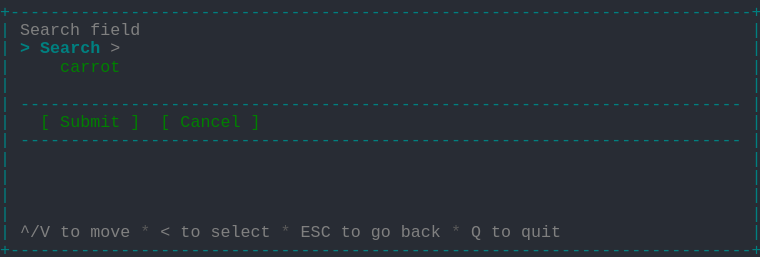
t = 0.00 s
t = 1.03 s: frame unchanged from t = 0.00 s, image omitted
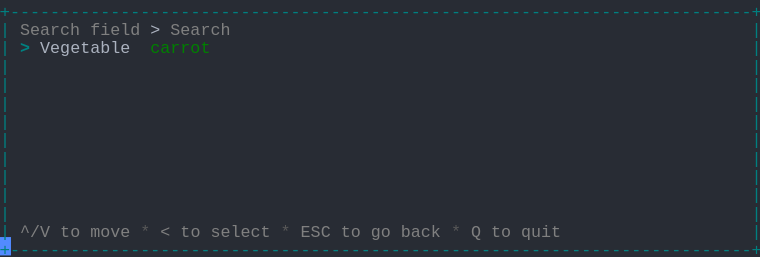
t = 2.19 s
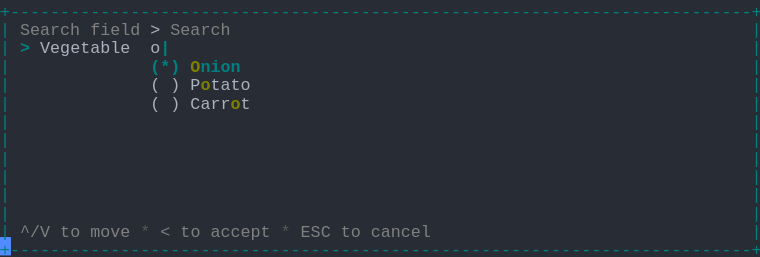
t = 3.20 s
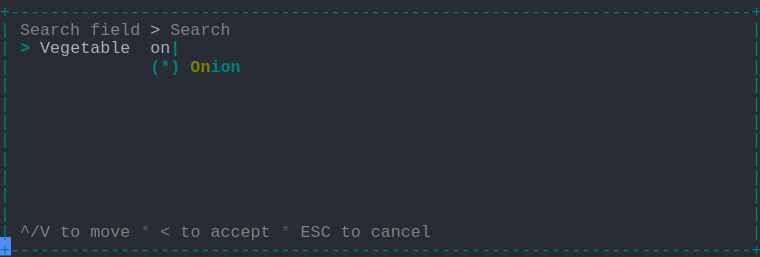
t = 4.50 s
t = 5.19 s: frame unchanged from t = 4.50 s, image omitted

The animated SVG that drew these frames (rendered in a browser with its animation timeline set to each time). Animation: 1 CSS @keyframes rule; one cycle of 6.56 s, repeats indefinitely.

<svg xmlns="http://www.w3.org/2000/svg" xmlns:xlink="http://www.w3.org/1999/xlink" width="760" height="257.18"><rect width="760" height="257.18" rx="0" ry="0" class="a"></rect><svg height="257.18" viewBox="0 0 76 25.718" width="760" xmlns="http://www.w3.org/2000/svg" xmlns:xlink="http://www.w3.org/1999/xlink"><style>.a{fill:rgb(40,44,52)}.b{font-family:Consolas,"Courier New",Courier,"Liberation Mono",monospace}.c{fill:rgb(0,128,128);white-space:pre}.d{fill:rgb(128,128,128);white-space:pre}.e{fill:rgb(88,88,88);white-space:pre}.f{fill:rgb(171,178,191);white-space:pre}.g{fill:rgb(0,128,128);font-weight:bold;white-space:pre}.h{fill:rgb(128,128,0);font-weight:bold;white-space:pre}.i{fill:transparent}.j{fill:rgb(82,139,255)}.l{animation-duration:6.562s;animation-iteration-count:infinite;animation-name:k;animation-timing-function:steps(1,end)}.m{fill:rgb(0,128,0);white-space:pre}@keyframes k{0%{transform:translateX(-0px)}0%{transform:translateX(-76px)}21%{transform:translateX(-152px)}33.3%{transform:translateX(-228px)}45.7%{transform:translateX(-304px)}58.1%{transform:translateX(-380px)}100%{transform:translateX(-456px)}}</style><g font-family="Consolas, &quot;Courier New&quot;, Courier, &quot;Liberation Mono&quot;, monospace" font-size="1.67" class="b"><defs><symbol id="1"><text x="0" y="1.67" class="c" textLength="76.152" lengthAdjust="spacingAndGlyphs">+--------------------------------------------------------------------------+</text></symbol><symbol id="2"><text x="0" y="1.67" class="c" textLength="1.002" lengthAdjust="spacingAndGlyphs">|</text><text x="75.14999999999999" y="1.67" class="c" textLength="1.002" lengthAdjust="spacingAndGlyphs">|</text></symbol><symbol id="3"><text x="0" y="1.67" class="c" textLength="1.002" lengthAdjust="spacingAndGlyphs">|</text><text x="2.004" y="1.67" class="c" textLength="72.144" lengthAdjust="spacingAndGlyphs">------------------------------------------------------------------------</text><text x="75.14999999999999" y="1.67" class="c" textLength="1.002" lengthAdjust="spacingAndGlyphs">|</text></symbol><symbol id="4"><text x="0" y="1.67" class="c" textLength="1.002" lengthAdjust="spacingAndGlyphs">|</text><text x="2.004" y="1.67" class="d" textLength="3.006" lengthAdjust="spacingAndGlyphs">^/V</text><text x="6.012" y="1.67" class="d" textLength="2.004" lengthAdjust="spacingAndGlyphs">to</text><text x="9.017999999999999" y="1.67" class="d" textLength="4.008" lengthAdjust="spacingAndGlyphs">move</text><text x="14.027999999999999" y="1.67" class="e" textLength="1.002" lengthAdjust="spacingAndGlyphs">*</text><text x="16.032" y="1.67" class="d" textLength="1.002" lengthAdjust="spacingAndGlyphs">&lt;</text><text x="18.035999999999998" y="1.67" class="d" textLength="2.004" lengthAdjust="spacingAndGlyphs">to</text><text x="21.041999999999998" y="1.67" class="d" textLength="6.012" lengthAdjust="spacingAndGlyphs">select</text><text x="28.055999999999997" y="1.67" class="e" textLength="1.002" lengthAdjust="spacingAndGlyphs">*</text><text x="30.059999999999995" y="1.67" class="d" textLength="3.006" lengthAdjust="spacingAndGlyphs">ESC</text><text x="34.068" y="1.67" class="d" textLength="2.004" lengthAdjust="spacingAndGlyphs">to</text><text x="37.074" y="1.67" class="d" textLength="2.004" lengthAdjust="spacingAndGlyphs">go</text><text x="40.08" y="1.67" class="d" textLength="4.008" lengthAdjust="spacingAndGlyphs">back</text><text x="45.089999999999996" y="1.67" class="e" textLength="1.002" lengthAdjust="spacingAndGlyphs">*</text><text x="47.093999999999994" y="1.67" class="d" textLength="1.002" lengthAdjust="spacingAndGlyphs">Q</text><text x="49.098" y="1.67" class="d" textLength="2.004" lengthAdjust="spacingAndGlyphs">to</text><text x="52.104" y="1.67" class="d" textLength="4.008" lengthAdjust="spacingAndGlyphs">quit</text><text x="75.14999999999999" y="1.67" class="c" textLength="1.002" lengthAdjust="spacingAndGlyphs">|</text></symbol><symbol id="5"><text x="0" y="1.67" class="c" textLength="1.002" lengthAdjust="spacingAndGlyphs">|</text><text x="2.004" y="1.67" class="d" textLength="6.012" lengthAdjust="spacingAndGlyphs">Search</text><text x="9.017999999999999" y="1.67" class="d" textLength="5.01" lengthAdjust="spacingAndGlyphs">field</text><text x="15.029999999999998" y="1.67" class="f" textLength="1.002" lengthAdjust="spacingAndGlyphs">&gt;</text><text x="17.034" y="1.67" class="d" textLength="6.012" lengthAdjust="spacingAndGlyphs">Search</text><text x="75.14999999999999" y="1.67" class="c" textLength="1.002" lengthAdjust="spacingAndGlyphs">|</text></symbol><symbol id="6"><text x="0" y="1.67" class="c" textLength="1.002" lengthAdjust="spacingAndGlyphs">|</text><text x="2.004" y="1.67" class="d" textLength="3.006" lengthAdjust="spacingAndGlyphs">^/V</text><text x="6.012" y="1.67" class="d" textLength="2.004" lengthAdjust="spacingAndGlyphs">to</text><text x="9.017999999999999" y="1.67" class="d" textLength="4.008" lengthAdjust="spacingAndGlyphs">move</text><text x="14.027999999999999" y="1.67" class="e" textLength="1.002" lengthAdjust="spacingAndGlyphs">*</text><text x="16.032" y="1.67" class="d" textLength="1.002" lengthAdjust="spacingAndGlyphs">&lt;</text><text x="18.035999999999998" y="1.67" class="d" textLength="2.004" lengthAdjust="spacingAndGlyphs">to</text><text x="21.041999999999998" y="1.67" class="d" textLength="6.012" lengthAdjust="spacingAndGlyphs">accept</text><text x="28.055999999999997" y="1.67" class="e" textLength="1.002" lengthAdjust="spacingAndGlyphs">*</text><text x="30.059999999999995" y="1.67" class="d" textLength="3.006" lengthAdjust="spacingAndGlyphs">ESC</text><text x="34.068" y="1.67" class="d" textLength="2.004" lengthAdjust="spacingAndGlyphs">to</text><text x="37.074" y="1.67" class="d" textLength="6.012" lengthAdjust="spacingAndGlyphs">cancel</text><text x="75.14999999999999" y="1.67" class="c" textLength="1.002" lengthAdjust="spacingAndGlyphs">|</text></symbol><symbol id="7"><text x="0" y="1.67" class="c" textLength="1.002" lengthAdjust="spacingAndGlyphs">|</text><text x="2.004" y="1.67" class="g" textLength="1.002" lengthAdjust="spacingAndGlyphs">&gt;</text><text x="4.008" y="1.67" class="f" textLength="9.018" lengthAdjust="spacingAndGlyphs">Vegetable</text><text x="15.029999999999998" y="1.67" class="f" textLength="2.004" lengthAdjust="spacingAndGlyphs">on</text><text x="17.034" y="1.67" class="g" textLength="1.002" lengthAdjust="spacingAndGlyphs">|</text><text x="75.14999999999999" y="1.67" class="c" textLength="1.002" lengthAdjust="spacingAndGlyphs">|</text></symbol><symbol id="8"><text x="0" y="1.67" class="c" textLength="1.002" lengthAdjust="spacingAndGlyphs">|</text><text x="15.029999999999998" y="1.67" class="g" textLength="3.006" lengthAdjust="spacingAndGlyphs">(*)</text><text x="19.037999999999997" y="1.67" class="h" textLength="2.004" lengthAdjust="spacingAndGlyphs">On</text><text x="21.041999999999998" y="1.67" class="g" textLength="3.006" lengthAdjust="spacingAndGlyphs">ion</text><text x="75.14999999999999" y="1.67" class="c" textLength="1.002" lengthAdjust="spacingAndGlyphs">|</text></symbol><symbol id="a"><rect height="14" width="76" x="0" y="0" class="i"></rect></symbol><symbol id="b"><rect height="1.837" width="1.1022" class="j"></rect></symbol></defs><rect height="25.718" width="76" class="a"></rect><g class="l"><svg x="0" y="0" width="532"><svg x="0"><use xlink:href="#a"></use><use xlink:href="#b" x="-0.0040000000000000036" y="0"></use></svg><svg x="76"><use xlink:href="#a"></use><use xlink:href="#b" x="75.996" y="23.706000000000003"></use><use xlink:href="#1" y="0"></use><text x="0" y="3.5069999999999997" class="c" textLength="1.002" lengthAdjust="spacingAndGlyphs">|</text><text x="2.004" y="3.5069999999999997" class="d" textLength="6.012" lengthAdjust="spacingAndGlyphs">Search</text><text x="9.017999999999999" y="3.5069999999999997" class="d" textLength="5.01" lengthAdjust="spacingAndGlyphs">field</text><text x="75.14999999999999" y="3.5069999999999997" class="c" textLength="1.002" lengthAdjust="spacingAndGlyphs">|</text><text x="0" y="5.343999999999999" class="c" textLength="1.002" lengthAdjust="spacingAndGlyphs">|</text><text x="2.004" y="5.343999999999999" class="g" textLength="1.002" lengthAdjust="spacingAndGlyphs">&gt;</text><text x="4.008" y="5.343999999999999" class="g" textLength="6.012" lengthAdjust="spacingAndGlyphs">Search</text><text x="11.021999999999998" y="5.343999999999999" class="d" textLength="1.002" lengthAdjust="spacingAndGlyphs">&gt;</text><text x="75.14999999999999" y="5.343999999999999" class="c" textLength="1.002" lengthAdjust="spacingAndGlyphs">|</text><text x="0" y="7.181" class="c" textLength="1.002" lengthAdjust="spacingAndGlyphs">|</text><text x="6.012" y="7.181" class="m" textLength="6.012" lengthAdjust="spacingAndGlyphs">carrot</text><text x="75.14999999999999" y="7.181" class="c" textLength="1.002" lengthAdjust="spacingAndGlyphs">|</text><use xlink:href="#2" y="7.348"></use><use xlink:href="#3" y="9.185"></use><text x="0" y="12.692" class="c" textLength="1.002" lengthAdjust="spacingAndGlyphs">|</text><text x="4.008" y="12.692" class="m" textLength="1.002" lengthAdjust="spacingAndGlyphs">[</text><text x="6.012" y="12.692" class="m" textLength="6.012" lengthAdjust="spacingAndGlyphs">Submit</text><text x="13.026" y="12.692" class="m" textLength="1.002" lengthAdjust="spacingAndGlyphs">]</text><text x="16.032" y="12.692" class="m" textLength="1.002" lengthAdjust="spacingAndGlyphs">[</text><text x="18.035999999999998" y="12.692" class="m" textLength="6.012" lengthAdjust="spacingAndGlyphs">Cancel</text><text x="25.05" y="12.692" class="m" textLength="1.002" lengthAdjust="spacingAndGlyphs">]</text><text x="75.14999999999999" y="12.692" class="c" textLength="1.002" lengthAdjust="spacingAndGlyphs">|</text><use xlink:href="#3" y="12.859"></use><use xlink:href="#2" y="14.696"></use><use xlink:href="#2" y="16.533"></use><use xlink:href="#2" y="18.37"></use><use xlink:href="#2" y="20.206999999999997"></use><use xlink:href="#4" y="22.044"></use><use xlink:href="#1" y="23.881000000000004"></use></svg><svg x="152"><use xlink:href="#a"></use><use xlink:href="#b" x="75.996" y="23.706000000000003"></use><use xlink:href="#1" y="0"></use><use xlink:href="#5" y="1.837"></use><text x="0" y="5.343999999999999" class="c" textLength="1.002" lengthAdjust="spacingAndGlyphs">|</text><text x="2.004" y="5.343999999999999" class="g" textLength="1.002" lengthAdjust="spacingAndGlyphs">&gt;</text><text x="4.008" y="5.343999999999999" class="f" textLength="9.018" lengthAdjust="spacingAndGlyphs">Vegetable</text><text x="15.029999999999998" y="5.343999999999999" class="m" textLength="6.012" lengthAdjust="spacingAndGlyphs">carrot</text><text x="75.14999999999999" y="5.343999999999999" class="c" textLength="1.002" lengthAdjust="spacingAndGlyphs">|</text><use xlink:href="#2" y="5.511"></use><use xlink:href="#2" y="7.348"></use><use xlink:href="#2" y="9.185"></use><use xlink:href="#2" y="11.022"></use><use xlink:href="#2" y="12.859"></use><use xlink:href="#2" y="14.696"></use><use xlink:href="#2" y="16.533"></use><use xlink:href="#2" y="18.37"></use><use xlink:href="#2" y="20.206999999999997"></use><use xlink:href="#4" y="22.044"></use><use xlink:href="#1" y="23.881000000000004"></use></svg><svg x="228"><use xlink:href="#a"></use><use xlink:href="#b" x="75.996" y="23.706000000000003"></use><use xlink:href="#1" y="0"></use><use xlink:href="#5" y="1.837"></use><text x="0" y="5.343999999999999" class="c" textLength="1.002" lengthAdjust="spacingAndGlyphs">|</text><text x="2.004" y="5.343999999999999" class="g" textLength="1.002" lengthAdjust="spacingAndGlyphs">&gt;</text><text x="4.008" y="5.343999999999999" class="f" textLength="9.018" lengthAdjust="spacingAndGlyphs">Vegetable</text><text x="15.029999999999998" y="5.343999999999999" class="g" textLength="1.002" lengthAdjust="spacingAndGlyphs">|</text><text x="75.14999999999999" y="5.343999999999999" class="c" textLength="1.002" lengthAdjust="spacingAndGlyphs">|</text><text x="0" y="7.181" class="c" textLength="1.002" lengthAdjust="spacingAndGlyphs">|</text><text x="15.029999999999998" y="7.181" class="g" textLength="3.006" lengthAdjust="spacingAndGlyphs">(*)</text><text x="19.037999999999997" y="7.181" class="g" textLength="6.012" lengthAdjust="spacingAndGlyphs">Carrot</text><text x="75.14999999999999" y="7.181" class="c" textLength="1.002" lengthAdjust="spacingAndGlyphs">|</text><text x="0" y="9.018" class="c" textLength="1.002" lengthAdjust="spacingAndGlyphs">|</text><text x="15.029999999999998" y="9.018" class="f" textLength="1.002" lengthAdjust="spacingAndGlyphs">(</text><text x="17.034" y="9.018" class="f" textLength="1.002" lengthAdjust="spacingAndGlyphs">)</text><text x="19.037999999999997" y="9.018" class="f" textLength="6.012" lengthAdjust="spacingAndGlyphs">Potato</text><text x="75.14999999999999" y="9.018" class="c" textLength="1.002" lengthAdjust="spacingAndGlyphs">|</text><text x="0" y="10.855" class="c" textLength="1.002" lengthAdjust="spacingAndGlyphs">|</text><text x="15.029999999999998" y="10.855" class="f" textLength="1.002" lengthAdjust="spacingAndGlyphs">(</text><text x="17.034" y="10.855" class="f" textLength="1.002" lengthAdjust="spacingAndGlyphs">)</text><text x="19.037999999999997" y="10.855" class="f" textLength="5.01" lengthAdjust="spacingAndGlyphs">Onion</text><text x="75.14999999999999" y="10.855" class="c" textLength="1.002" lengthAdjust="spacingAndGlyphs">|</text><text x="0" y="12.692" class="c" textLength="1.002" lengthAdjust="spacingAndGlyphs">|</text><text x="15.029999999999998" y="12.692" class="f" textLength="1.002" lengthAdjust="spacingAndGlyphs">(</text><text x="17.034" y="12.692" class="f" textLength="1.002" lengthAdjust="spacingAndGlyphs">)</text><text x="19.037999999999997" y="12.692" class="f" textLength="6.012" lengthAdjust="spacingAndGlyphs">Pepper</text><text x="75.14999999999999" y="12.692" class="c" textLength="1.002" lengthAdjust="spacingAndGlyphs">|</text><use xlink:href="#2" y="12.859"></use><use xlink:href="#2" y="14.696"></use><use xlink:href="#2" y="16.533"></use><use xlink:href="#2" y="18.37"></use><use xlink:href="#2" y="20.206999999999997"></use><use xlink:href="#6" y="22.044"></use><use xlink:href="#1" y="23.881000000000004"></use></svg><svg x="304"><use xlink:href="#a"></use><use xlink:href="#b" x="75.996" y="23.706000000000003"></use><use xlink:href="#1" y="0"></use><use xlink:href="#5" y="1.837"></use><text x="0" y="5.343999999999999" class="c" textLength="1.002" lengthAdjust="spacingAndGlyphs">|</text><text x="2.004" y="5.343999999999999" class="g" textLength="1.002" lengthAdjust="spacingAndGlyphs">&gt;</text><text x="4.008" y="5.343999999999999" class="f" textLength="9.018" lengthAdjust="spacingAndGlyphs">Vegetable</text><text x="15.029999999999998" y="5.343999999999999" class="f" textLength="1.002" lengthAdjust="spacingAndGlyphs">o</text><text x="16.032" y="5.343999999999999" class="g" textLength="1.002" lengthAdjust="spacingAndGlyphs">|</text><text x="75.14999999999999" y="5.343999999999999" class="c" textLength="1.002" lengthAdjust="spacingAndGlyphs">|</text><text x="0" y="7.181" class="c" textLength="1.002" lengthAdjust="spacingAndGlyphs">|</text><text x="15.029999999999998" y="7.181" class="g" textLength="3.006" lengthAdjust="spacingAndGlyphs">(*)</text><text x="19.037999999999997" y="7.181" class="h" textLength="1.002" lengthAdjust="spacingAndGlyphs">O</text><text x="20.04" y="7.181" class="g" textLength="4.008" lengthAdjust="spacingAndGlyphs">nion</text><text x="75.14999999999999" y="7.181" class="c" textLength="1.002" lengthAdjust="spacingAndGlyphs">|</text><text x="0" y="9.018" class="c" textLength="1.002" lengthAdjust="spacingAndGlyphs">|</text><text x="15.029999999999998" y="9.018" class="f" textLength="1.002" lengthAdjust="spacingAndGlyphs">(</text><text x="17.034" y="9.018" class="f" textLength="1.002" lengthAdjust="spacingAndGlyphs">)</text><text x="19.037999999999997" y="9.018" class="f" textLength="1.002" lengthAdjust="spacingAndGlyphs">P</text><text x="20.04" y="9.018" class="h" textLength="1.002" lengthAdjust="spacingAndGlyphs">o</text><text x="21.041999999999998" y="9.018" class="f" textLength="4.008" lengthAdjust="spacingAndGlyphs">tato</text><text x="75.14999999999999" y="9.018" class="c" textLength="1.002" lengthAdjust="spacingAndGlyphs">|</text><text x="0" y="10.855" class="c" textLength="1.002" lengthAdjust="spacingAndGlyphs">|</text><text x="15.029999999999998" y="10.855" class="f" textLength="1.002" lengthAdjust="spacingAndGlyphs">(</text><text x="17.034" y="10.855" class="f" textLength="1.002" lengthAdjust="spacingAndGlyphs">)</text><text x="19.037999999999997" y="10.855" class="f" textLength="4.008" lengthAdjust="spacingAndGlyphs">Carr</text><text x="23.045999999999996" y="10.855" class="h" textLength="1.002" lengthAdjust="spacingAndGlyphs">o</text><text x="24.048" y="10.855" class="f" textLength="1.002" lengthAdjust="spacingAndGlyphs">t</text><text x="75.14999999999999" y="10.855" class="c" textLength="1.002" lengthAdjust="spacingAndGlyphs">|</text><use xlink:href="#2" y="11.022"></use><use xlink:href="#2" y="12.859"></use><use xlink:href="#2" y="14.696"></use><use xlink:href="#2" y="16.533"></use><use xlink:href="#2" y="18.37"></use><use xlink:href="#2" y="20.206999999999997"></use><use xlink:href="#6" y="22.044"></use><use xlink:href="#1" y="23.881000000000004"></use></svg><svg x="380"><use xlink:href="#a"></use><use xlink:href="#b" x="75.996" y="23.706000000000003"></use><use xlink:href="#1" y="0"></use><use xlink:href="#5" y="1.837"></use><use xlink:href="#7" y="3.674"></use><use xlink:href="#8" y="5.511"></use><use xlink:href="#2" y="7.348"></use><use xlink:href="#2" y="9.185"></use><use xlink:href="#2" y="11.022"></use><use xlink:href="#2" y="12.859"></use><use xlink:href="#2" y="14.696"></use><use xlink:href="#2" y="16.533"></use><use xlink:href="#2" y="18.37"></use><use xlink:href="#2" y="20.206999999999997"></use><use xlink:href="#6" y="22.044"></use><use xlink:href="#1" y="23.881000000000004"></use></svg><svg x="456"><use xlink:href="#a"></use><use xlink:href="#b" x="0.996" y="23.706000000000003"></use><use xlink:href="#5" y="0"></use><use xlink:href="#7" y="1.837"></use><use xlink:href="#8" y="3.674"></use><use xlink:href="#2" y="5.511"></use><use xlink:href="#2" y="7.348"></use><use xlink:href="#2" y="9.185"></use><use xlink:href="#2" y="11.022"></use><use xlink:href="#2" y="12.859"></use><use xlink:href="#2" y="14.696"></use><use xlink:href="#2" y="16.533"></use><use xlink:href="#2" y="18.37"></use><use xlink:href="#6" y="20.206999999999997"></use><use xlink:href="#1" y="22.044"></use></svg></svg></g></g></svg></svg>
